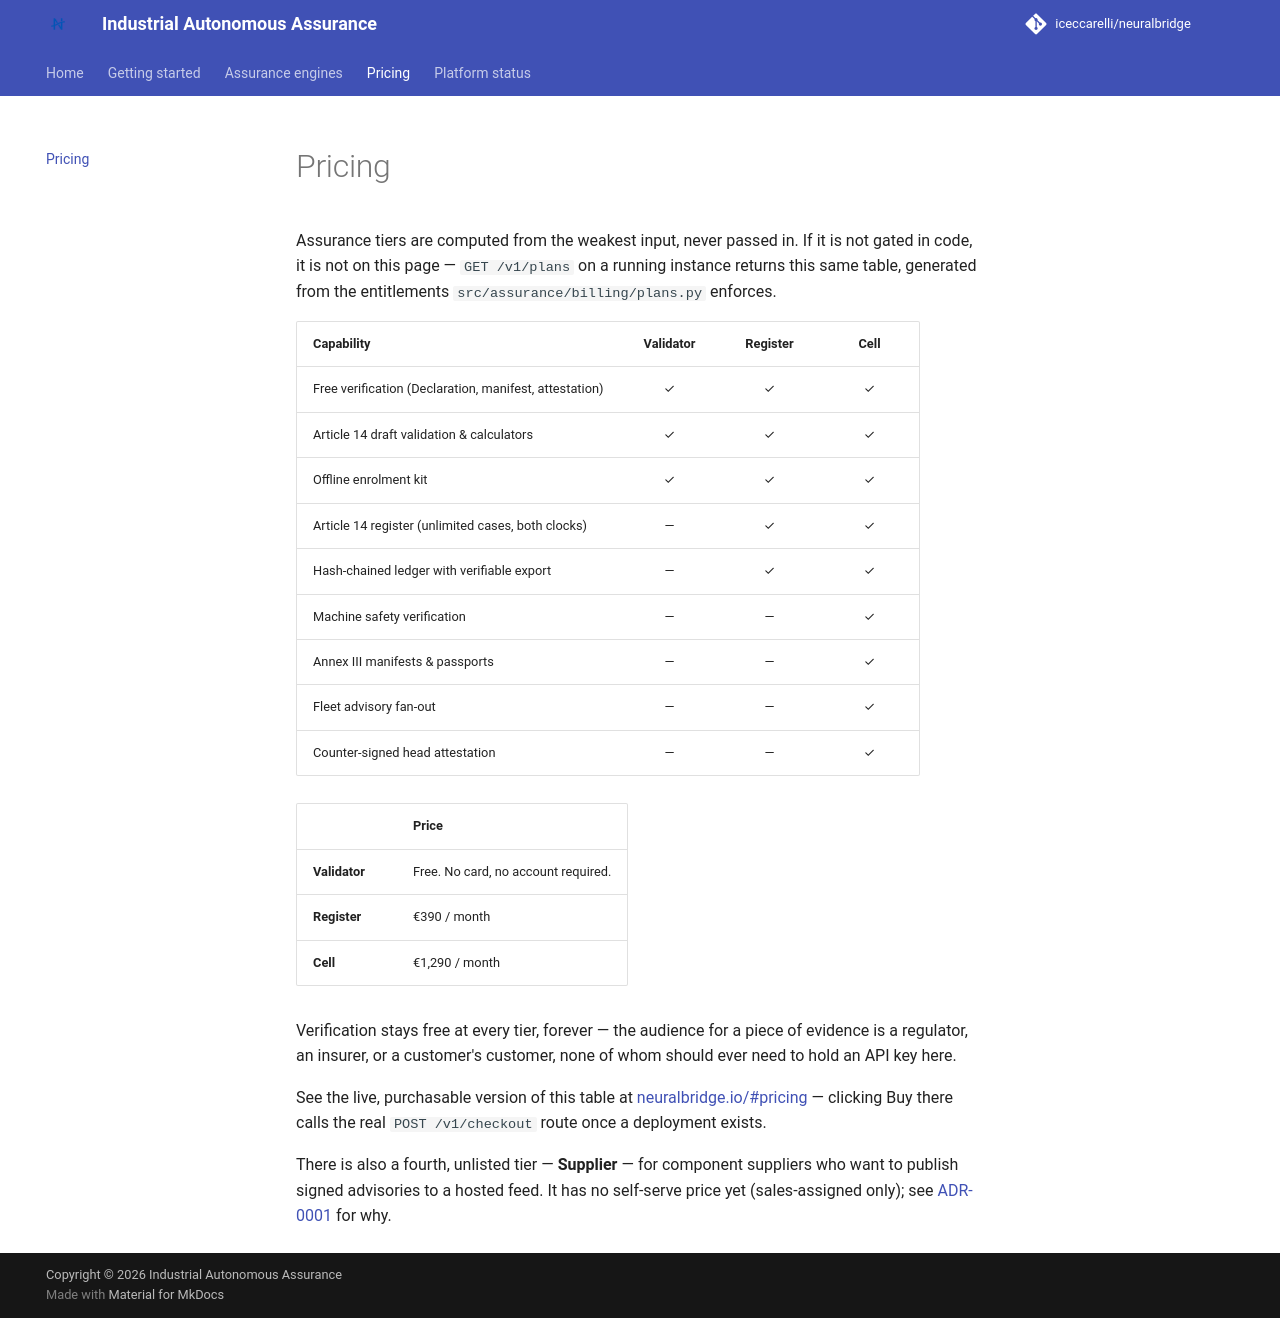

repository: iceccarelli/neuralbridge · page: pricing/index.html · generator: mkdocs

# Pricing

Assurance tiers are computed from the weakest input, never passed in. If it
is not gated in code, it is not on this page — `GET /v1/plans` on a running
instance returns this same table, generated from the entitlements
`src/assurance/billing/plans.py` enforces.

| Capability | Validator | Register | Cell |
|---|:---:|:---:|:---:|
| Free verification (Declaration, manifest, attestation) | ✓ | ✓ | ✓ |
| Article 14 draft validation & calculators | ✓ | ✓ | ✓ |
| Offline enrolment kit | ✓ | ✓ | ✓ |
| Article 14 register (unlimited cases, both clocks) | — | ✓ | ✓ |
| Hash-chained ledger with verifiable export | — | ✓ | ✓ |
| Machine safety verification | — | — | ✓ |
| Annex III manifests & passports | — | — | ✓ |
| Fleet advisory fan-out | — | — | ✓ |
| Counter-signed head attestation | — | — | ✓ |

| | Price |
|---|---|
| **Validator** | Free. No card, no account required. |
| **Register** | €390 / month |
| **Cell** | €1,290 / month |

Verification stays free at every tier, forever — the audience for a piece of
evidence is a regulator, an insurer, or a customer's customer, none of whom
should ever need to hold an API key here.

See the live, purchasable version of this table at
[neuralbridge.io/#pricing](https://neuralbridge.io/#pricing) — clicking Buy
there calls the real `POST /v1/checkout` route once a deployment exists.

There is also a fourth, unlisted tier — **Supplier** — for component
suppliers who want to publish signed advisories to a hosted feed. It has no
self-serve price yet (sales-assigned only); see
[ADR-0001](https://github.com/iceccarelli/neuralbridge/blob/main/deploy/assurance/ADR-0001-supplier-api.md)
for why.
